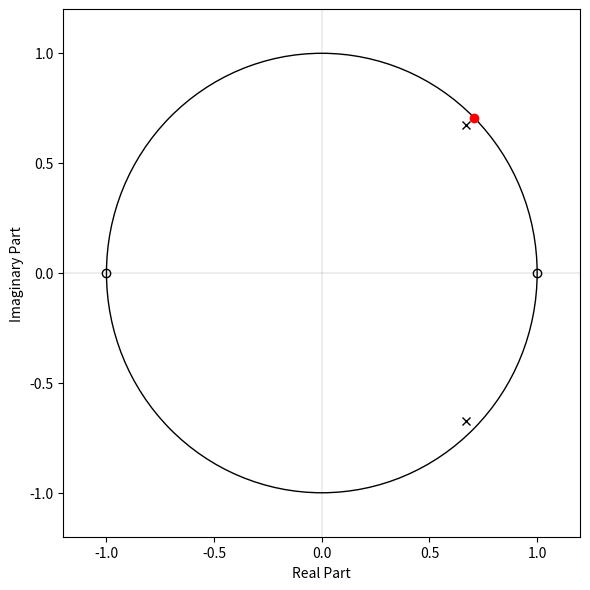

Write Python code to recreate this figure. (Note: this script raises an exception after producing the figure.)
import numpy as np
import matplotlib.pyplot as plt
from matplotlib.pyplot import figure

outfile = '../z-transform_fig1a.png'

fig = figure(num=None, figsize=(6, 6), dpi=300, facecolor='w', edgecolor='k')

#fig = plt.figure()
#fig.subplots_adjust(top=0.8)
#ax1 = fig.add_subplot(111)
ax1 = fig.add_subplot()

ax1.set_ylabel('Imaginary Part')
ax1.set_xlabel('Real Part')
#ax1.set_title('a sine wave')
ax1.set_xlim(xmin=-1.2, xmax=1.2)
ax1.set_ylim(ymin=-1.2, ymax=1.2)

circle1 = plt.Circle((0, 0), 1., color='k', fill=False)
ax1.add_artist(circle1)
ax1.axhline(y=0, xmin=-1.2, xmax=1.2, color='k', linewidth=0.1)
ax1.axvline(x=0, ymin=-1.2, ymax=1.2, color='k', linewidth=0.1)

plt.plot(1,0,'o', color='k', fillstyle='none')
plt.plot(-1,0,'o', color='k', fillstyle='none')

z = 0.95 * np.exp(1j*np.pi/4)
plt.plot(z.real,z.imag,'x', color='k')
z = 0.95 * np.exp(-1j*np.pi/4)
plt.plot(z.real,z.imag,'x', color='k')

z = 1. * np.exp(1j*np.pi/4)
plt.plot(z.real,z.imag,'o', color='r')

#plt.show()
plt.tight_layout()
plt.savefig(outfile)
